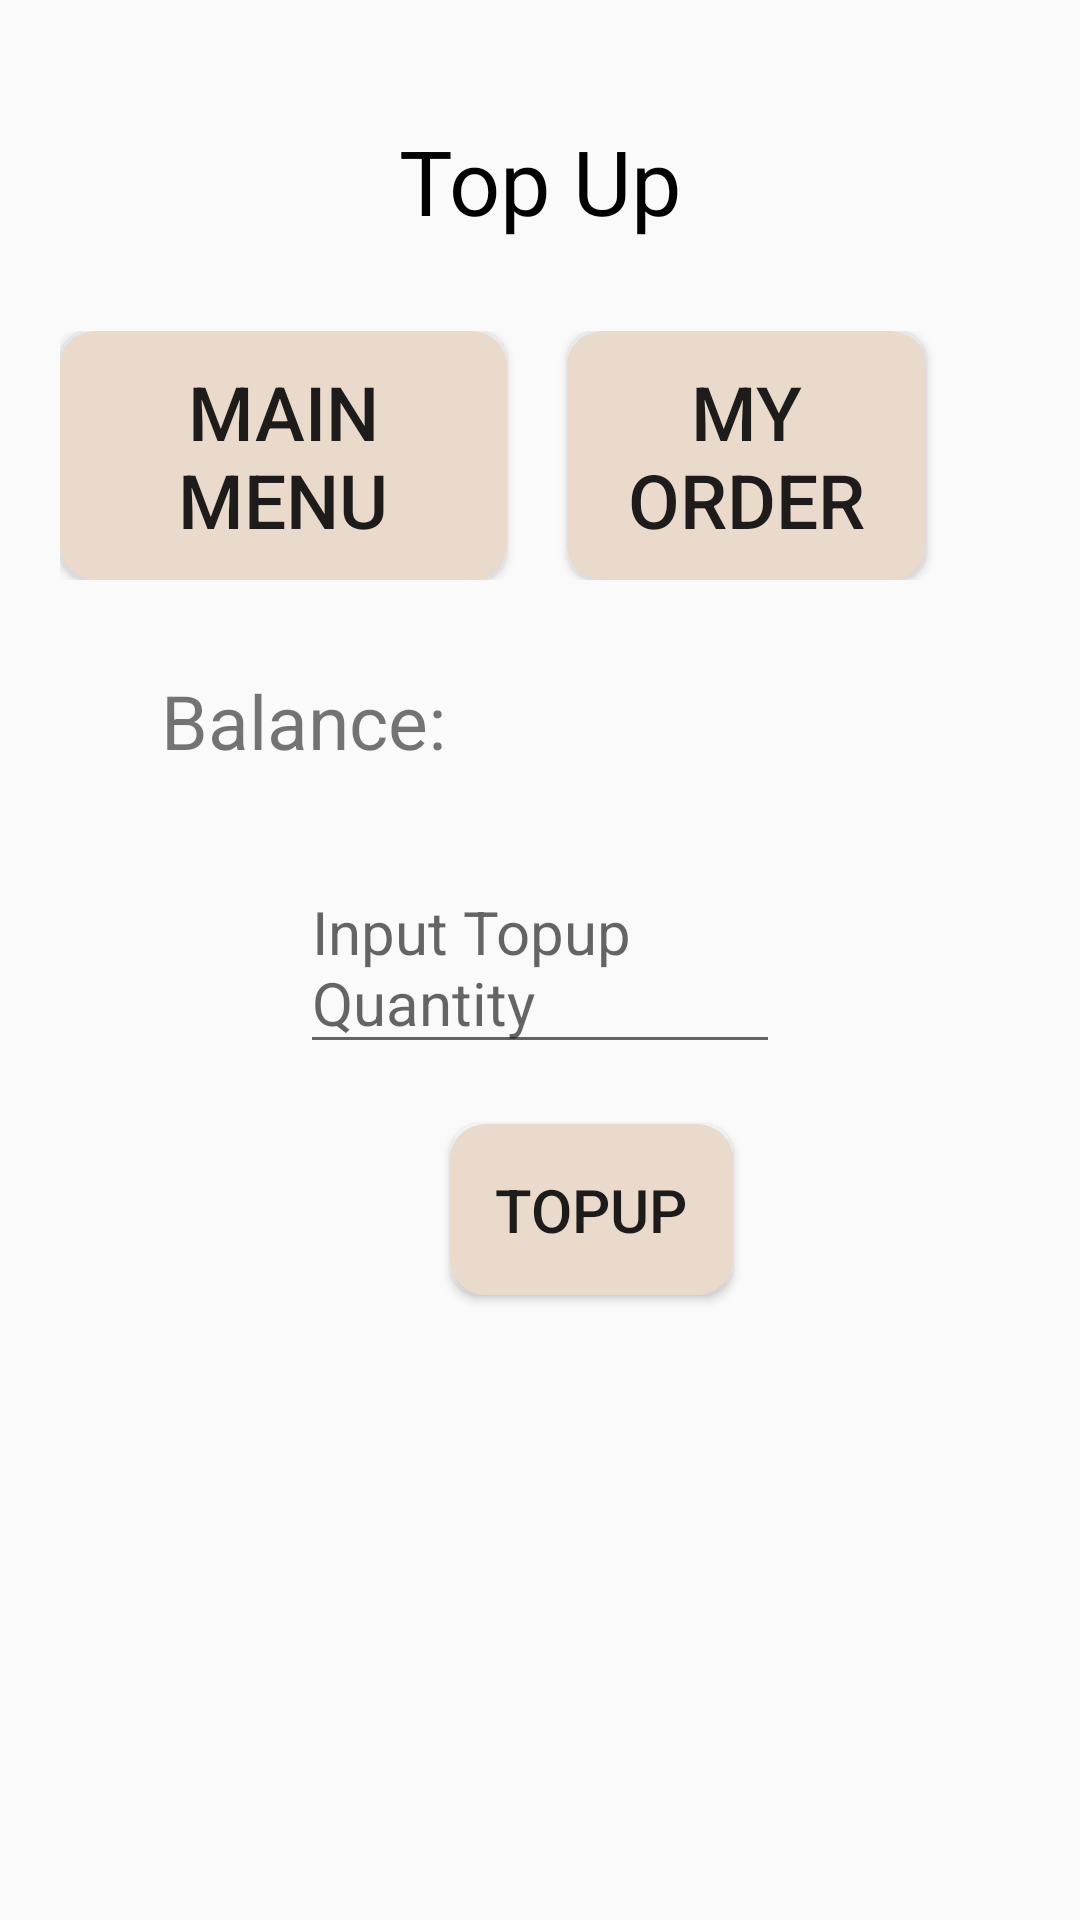

Android layout source for this screen:
<!-- AndroidManifest.xml: application theme AppTheme -->
<!-- res/layout/activity_topup.xml -->
<?xml version="1.0" encoding="utf-8"?>

<RelativeLayout xmlns:android="http://schemas.android.com/apk/res/android"
    xmlns:app="http://schemas.android.com/apk/res-auto"
    xmlns:tools="http://schemas.android.com/tools"
    android:layout_width="match_parent"
    android:layout_height="match_parent"
    tools:context=".Topup">

    <TextView
        android:id="@+id/title"
        android:text="Top Up"
        style="@style/titleTextViewStyle"
        android:layout_marginBottom="30dp"
        />

    <LinearLayout
        android:id="@+id/btnLayout"
        android:layout_width="match_parent"
        android:layout_height="wrap_content"
        android:orientation="horizontal"
        android:layout_below="@id/title"
        android:weightSum="2"
        android:layout_marginLeft="20dp"
        android:layout_marginRight="20dp"
        android:layout_marginBottom="30dp">

        <Button
            android:text="Main Menu"
            android:onClick="mainMenu"
            style="@style/btnStyle"
            android:background="@drawable/btn_rounded_corners_2"
            android:layout_weight="1"/>

        <Button
            android:text="My Order"
            android:onClick="myOrder"
            style="@style/btnStyle"
            android:background="@drawable/btn_rounded_corners_2"
            android:layout_weight="2"/>

    </LinearLayout>

    <LinearLayout
        android:id="@+id/saldoLayout"
        android:layout_width="match_parent"
        android:layout_height="wrap_content"
        android:orientation="horizontal"
        android:layout_below="@id/btnLayout"
        android:weightSum="2"
        android:layout_marginBottom="30dp">

        <TextView
            android:layout_width="350dp"
            android:layout_height="wrap_content"
            android:text="Balance: "
            android:layout_weight="1"
            android:gravity="end"
            android:textSize="25dp" />

        <TextView
            android:id="@+id/currSaldo"
            android:layout_width="400dp"
            android:layout_height="wrap_content"
            android:layout_weight="1"
            android:textSize="25dp"
            android:gravity="start"/>

    </LinearLayout>

    <EditText
        android:id="@+id/addSaldo"
        android:layout_width="match_parent"
        android:layout_height="wrap_content"
        android:hint="Input Topup Quantity"
        android:layout_below="@id/saldoLayout"
        android:layout_marginLeft="100dp"
        android:layout_marginRight="100dp"
        android:layout_marginBottom="20dp"
        android:textSize="20dp"/>
    
    <Button
        android:id="@+id/btnTopup"
        android:layout_width="wrap_content"
        android:layout_height="wrap_content"
        android:layout_below="@id/addSaldo"
        android:text="TOPUP"
        android:textSize="20dp"
        android:padding="15dp"
        android:layout_marginLeft="150dp"
        android:background="@drawable/btn_rounded_corners_2"
        android:onClick="topUp"/>

</RelativeLayout>
<!-- resources referenced by this layout -->
<resources>
  <!-- drawable btn_rounded_corners_2 (drawable) -->
  <?xml version="1.0" encoding="utf-8"?>
  
  <shape xmlns:android="http://schemas.android.com/apk/res/android"
      android:shape="rectangle">
  
      <stroke
          android:width="4dp"
          android:color="#e9dacb" />
  
      <solid android:color="#e9dacb"/>
  
      <corners android:radius="10dp" />
  
      <padding
          android:left="10dp"
          android:top="10dp"
          android:right="10dp"
          android:bottom="10dp"    >
      </padding>
  
  </shape>
  <style name="btnStyle">
          <item name="android:layout_width">wrap_content</item>
          <item name="android:textSize">25dp</item>
          <item name="android:background">#e9dacb</item>
          <item name="android:layout_gravity">right</item>
          <item name="android:layout_marginRight">20dp</item>
          <item name="android:padding">10dp</item>
          <item name="android:layout_height">wrap_content</item>
      </style>
  <style name="titleTextViewStyle">
          <item name="android:layout_width">match_parent</item>
          <item name="android:layout_height">wrap_content</item>
          <item name="android:textSize">30dp</item>
          <item name="android:textAlignment">center</item>
          <item name="android:layout_marginTop">40dp</item>
          <item name="android:textColor">#000000</item>
      </style>
  <style name="AppTheme" parent="Theme.AppCompat.Light.DarkActionBar">
          
          <item name="colorPrimary">#8f6858</item>
          <item name="colorPrimaryDark">@color/colorPrimaryDark</item>
          <item name="colorAccent">@color/colorAccent</item>
      </style>
  <!-- not gathered from this repository: default colours our renderer supplied (Android Studio template values) -->
  <color name="colorPrimaryDark">#FF3700B3</color>
  <color name="colorAccent">#FF03DAC5</color>
</resources>
